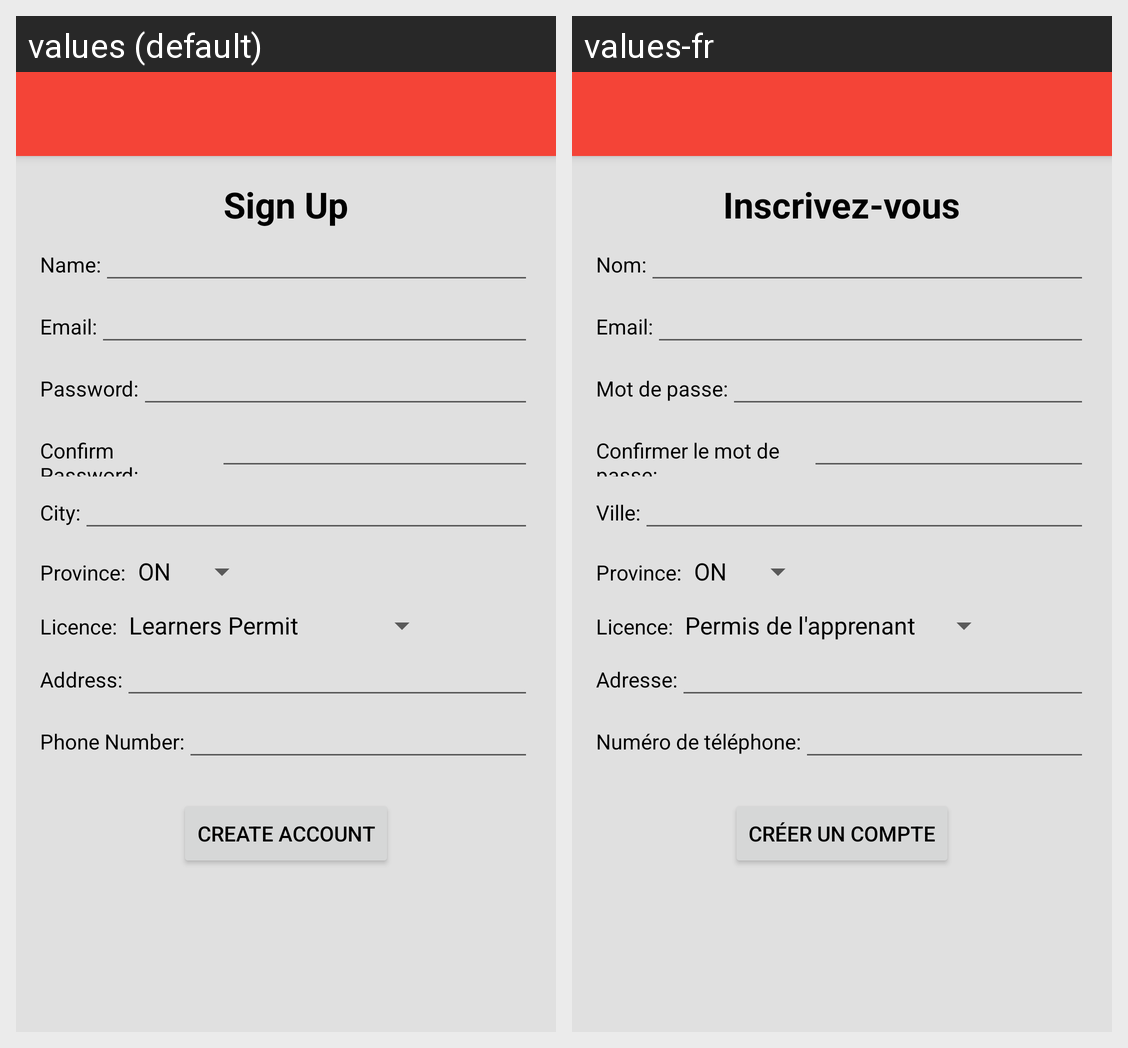

This grid shows one Android layout under two languages. Give, for every string resource on the screen, its name, the default text and each shown locale's text.
Android screen res/layout/activity_sign_up.xml rendered under 2 locales, left to right: values (default), values-fr. Device: Nexus 5 (rendered at 1080×1920; each locale shown at half size, 540×960, under a caption strip naming it); theme AppTheme.NoActionBar.
Strings drawn on this screen, with the default value and each locale's value (text and hints the layout hard-codes, and strings that could not be matched under every locale, appear in the picture but are not listed):

signup
  values: Sign Up
  values-fr: Inscrivez-vous

signup_name
  values: Name:
  values-fr: Nom:

signup_email
  values: Email:
  values-fr: Email:

signup_password
  values: Password:
  values-fr: Mot de passe:

signup_password_confirm
  values: Confirm Password:
  values-fr: Confirmer le mot de passe:

signup_city
  values: City:
  values-fr: Ville:

signup_province
  values: Province:
  values-fr: Province:

signup_licence
  values: Licence:
  values-fr: Licence:

signup_address
  values: Address:
  values-fr: Adresse:

signup_phone
  values: Phone Number:
  values-fr: Numéro de téléphone:

signup_button
  values: Create Account
  values-fr: Créer un compte
